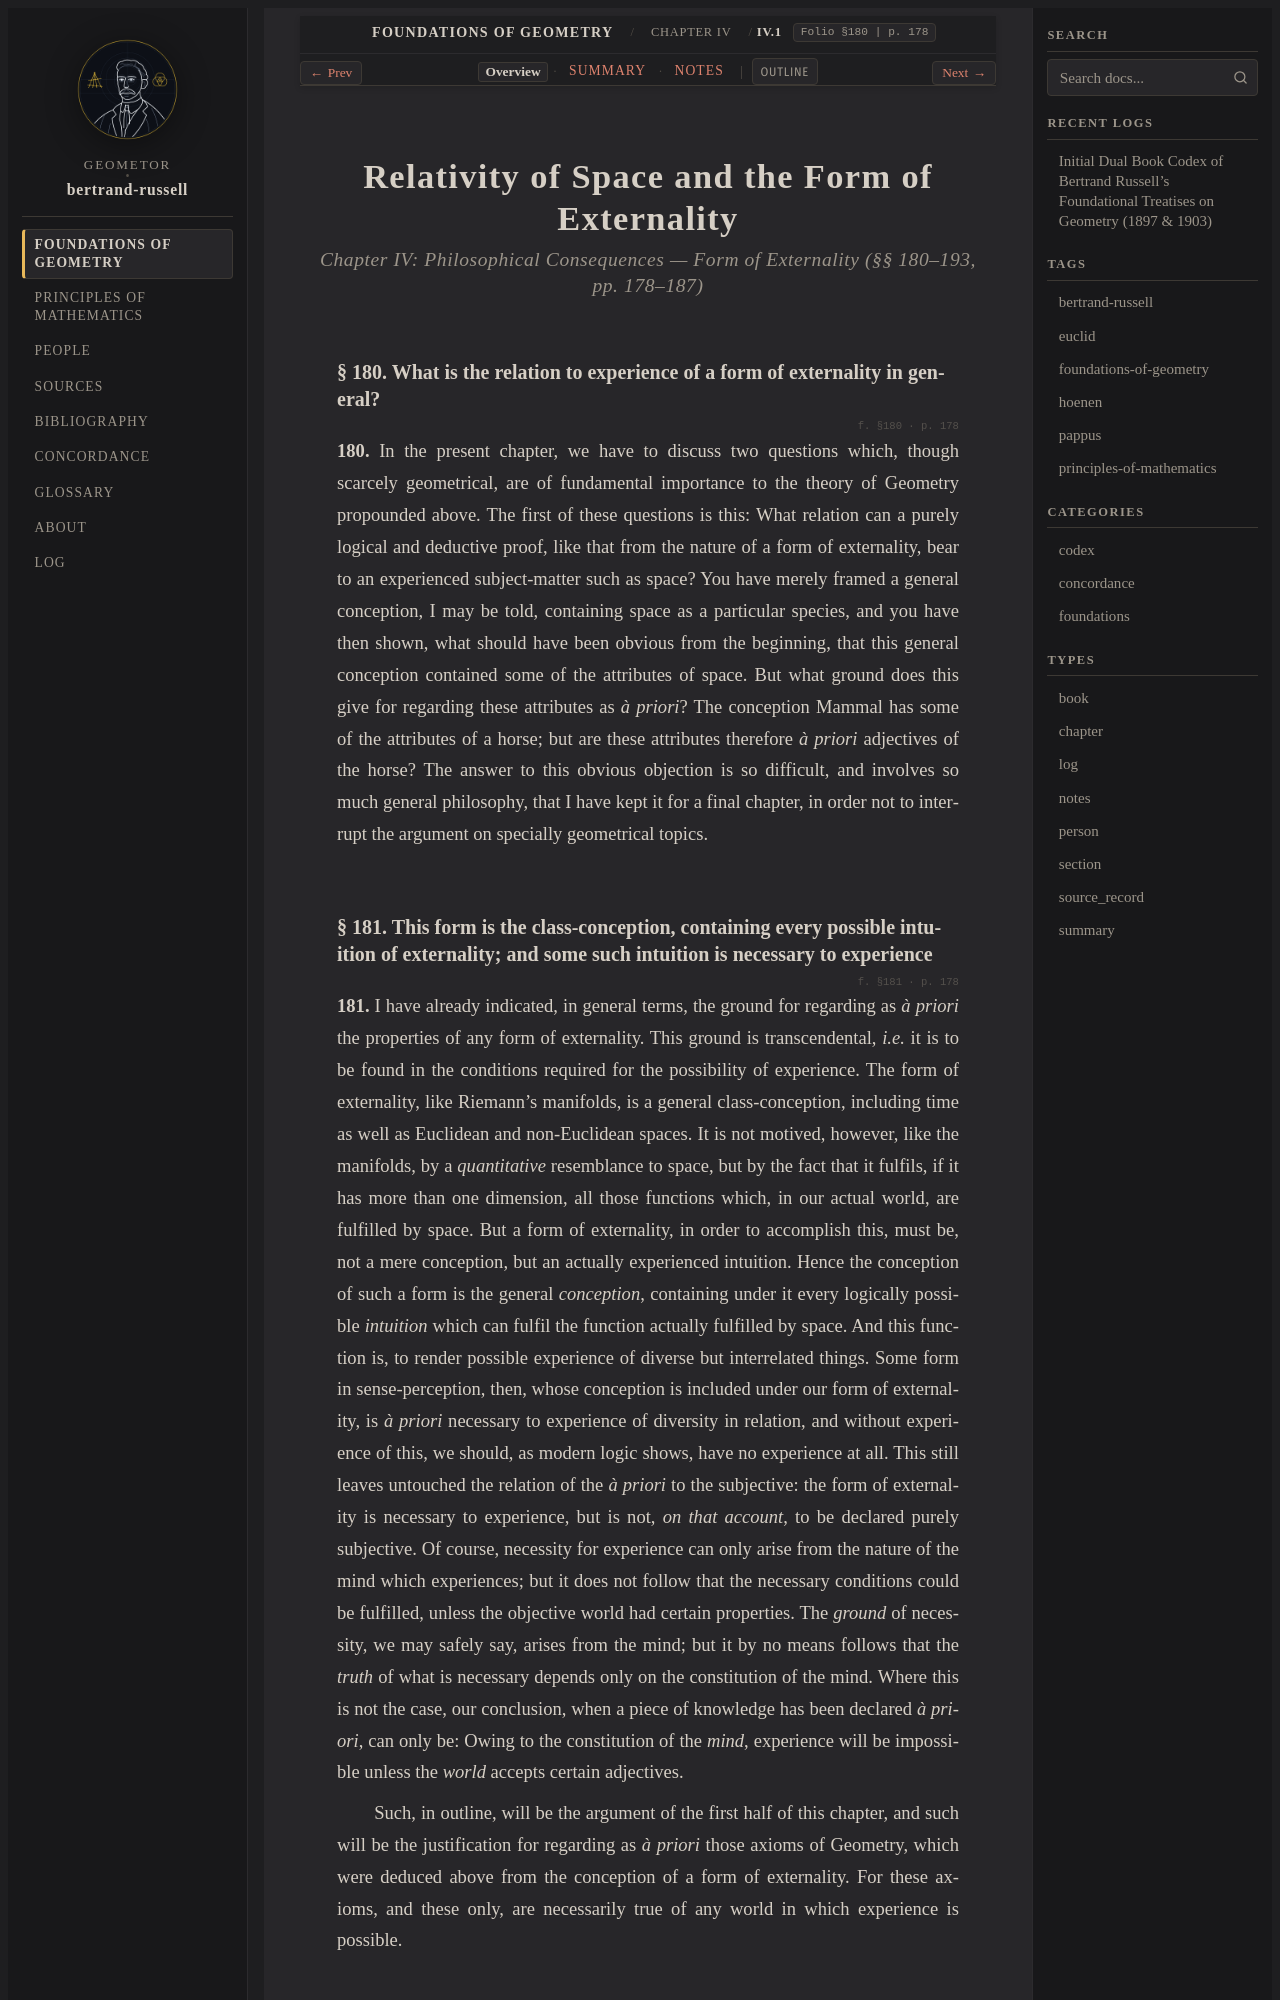

repository: geometor/bertrand-russell · page: foundations_of_geometry/ch_04/sec_01/index.html · generator: sphinx

:layout: book
:type: section
:order: 1
:canonical_id: IV.1
:folio: §180
:page: 178
:title: Relativity of Space and the Form of Externality

.. _efg-ch-04-consequences:
.. _efg-ch-04-consequences-en:
.. _efg-ch-04:
.. _efg-ch-04-en:
.. _efg-ch_04-sec_01-en:

.. folio:: §180
   :page: 178

Relativity of Space and the Form of Externality
===============================================

.. rubric:: Chapter IV: Philosophical Consequences — Form of Externality (§§ 180–193, pp. 178–187)

.. _efg-180:

§ 180. What is the relation to experience of a form of externality in general?
~~~~~~~~~~~~~~~~~~~~~~~~~~~~~~~~~~~~~~~~~~~~~~~~~~~~~~~~~~~~~~~~~~~~~~~~~~~~~~

.. folio:: §180
   :page: p. 178

**180.** In the present chapter, we have to discuss two questions which, though scarcely geometrical, are of fundamental importance to the theory of Geometry propounded above. The first of these questions is this: What relation can a purely logical and deductive proof, like that from the nature of a form of externality, bear to an experienced subject-matter such as space? You have merely framed a general conception, I may be told, containing space as a particular species, and you have then shown, what should have been obvious from the beginning, that this general conception contained some of the attributes of space. But what ground does this give for regarding these attributes as *à priori*? The conception Mammal has some of the attributes of a horse; but are these attributes therefore *à priori* adjectives of the horse? The answer to this obvious objection is so difficult, and involves so much general philosophy, that I have kept it for a final chapter, in order not to interrupt the argument on specially geometrical topics.

.. _efg-181:
